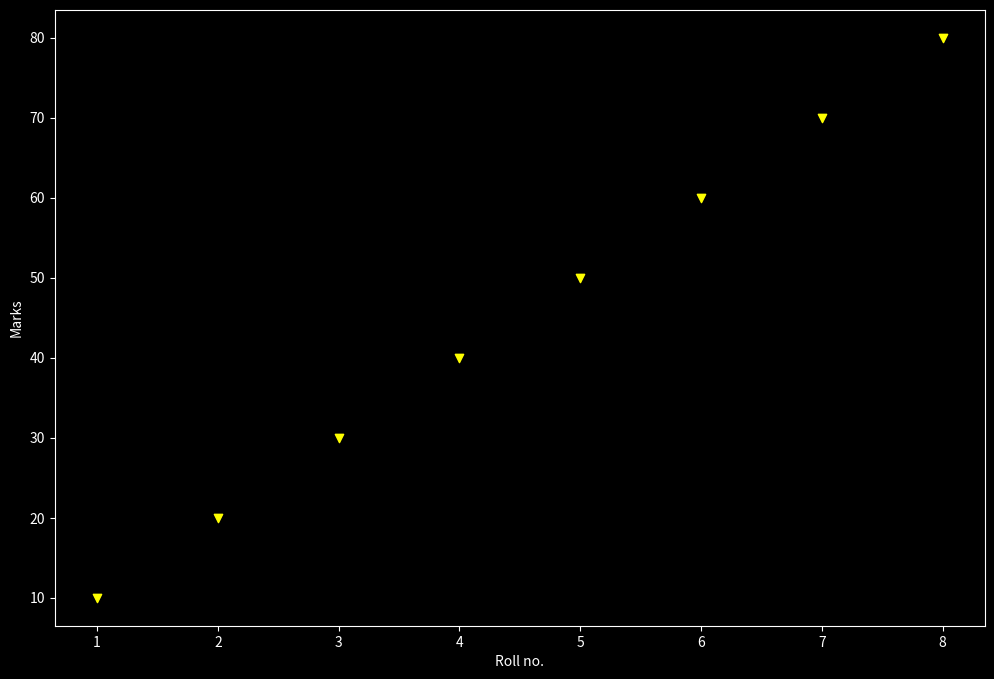

Source code (Python):
import numpy as np
import pandas as pd
import matplotlib.pyplot as plt

plt.style.use('dark_background')

roll_no = [1,2,3,4,5,6,7,8]
marks = [10,20,30,40,50,60,70,80]

# Defining plt.figure()

plt.figure(figsize=(12,8)) #Fig size defines the size of chart
plt.scatter(roll_no,marks, color = 'yellow', marker='v')
plt.xlabel("Roll no.")
plt.ylabel("Marks")
plt.show()
